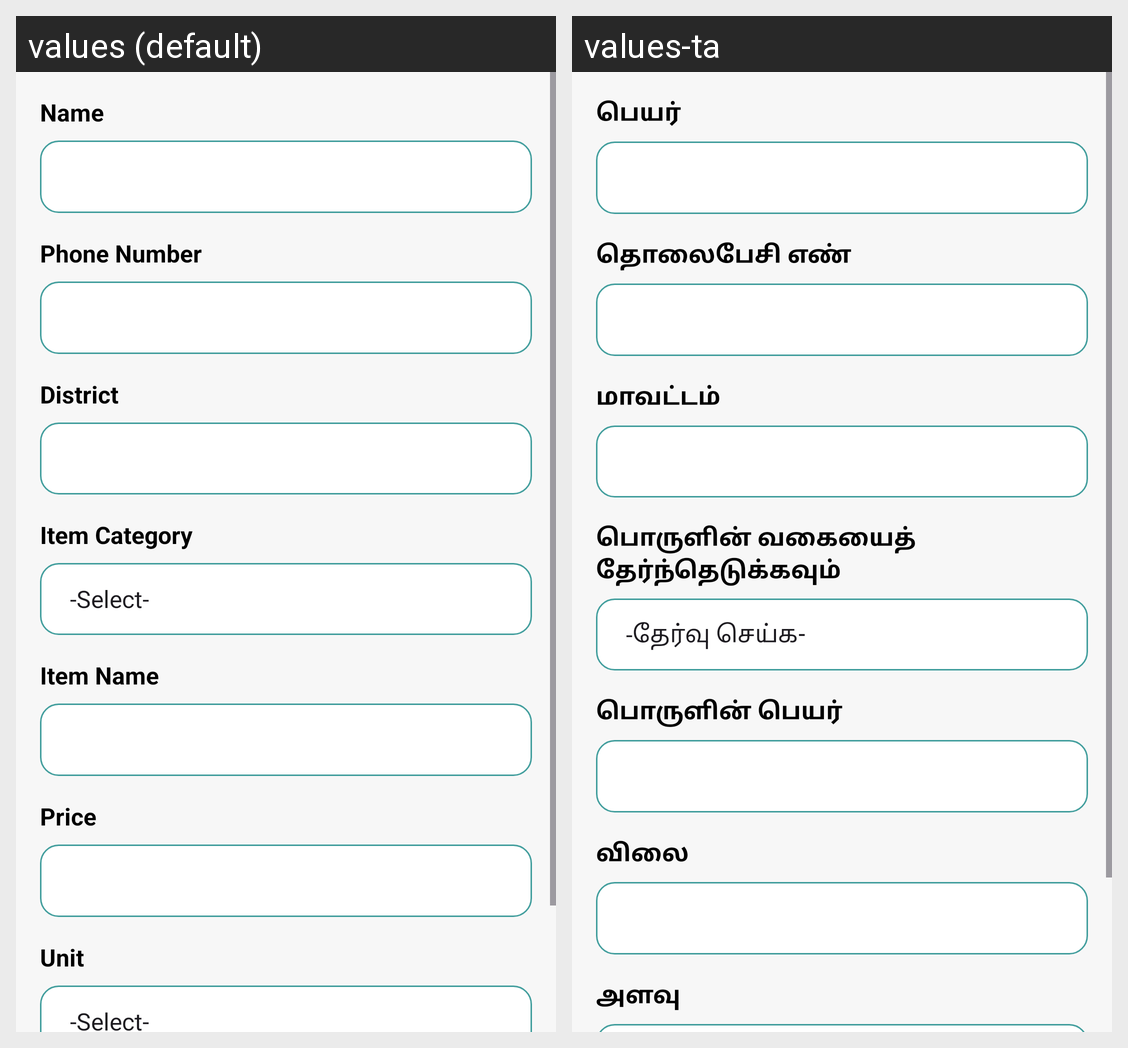

For this localized Android screen grid, give each drawn string resource with its value in every locale shown.
Android screen res/layout/activity_registration.xml rendered under 2 locales, left to right: values (default), values-ta. Device: Nexus 5 (rendered at 1080×1920; each locale shown at half size, 540×960, under a caption strip naming it); theme Theme.Myproject2.
Strings drawn on this screen, with the default value and each locale's value (text and hints the layout hard-codes, and strings that could not be matched under every locale, appear in the picture but are not listed):

Name
  values: Name
  values-ta: பெயர்

Phone_Number
  values: Phone Number
  values-ta: தொலைபேசி எண்

District
  values: District
  values-ta: மாவட்டம்

Item_Category
  values: Item Category
  values-ta: பொருளின் வகையைத் தேர்ந்தெடுக்கவும்

Item_Name
  values: Item Name
  values-ta: பொருளின் பெயர்

Price
  values: Price
  values-ta: விலை

Unit
  values: Unit
  values-ta: அளவு
